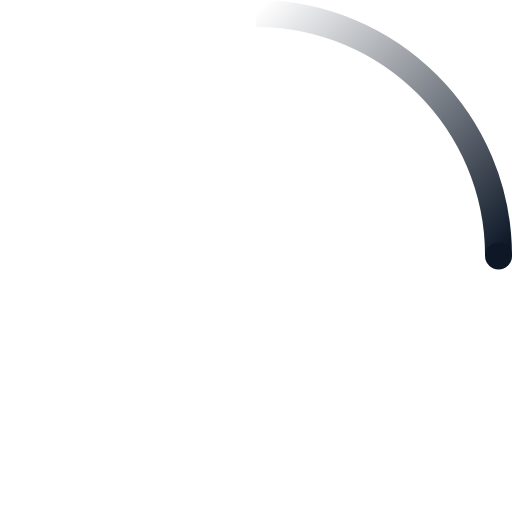
t = 0.00 s
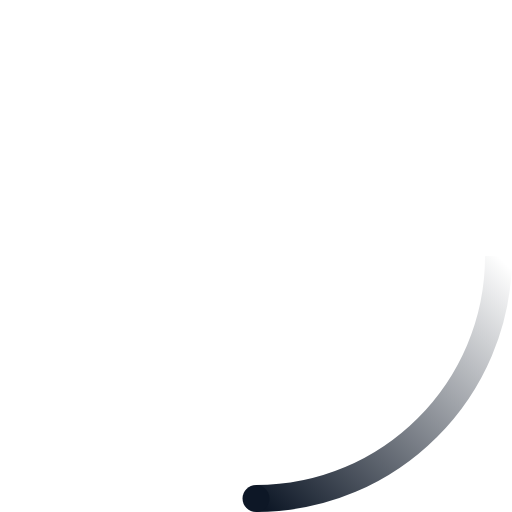
t = 0.23 s
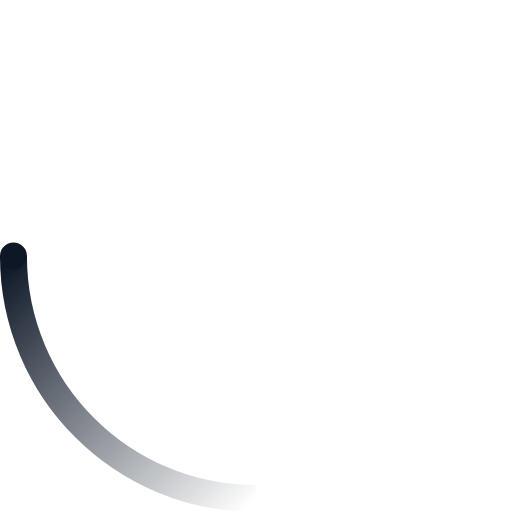
t = 0.45 s
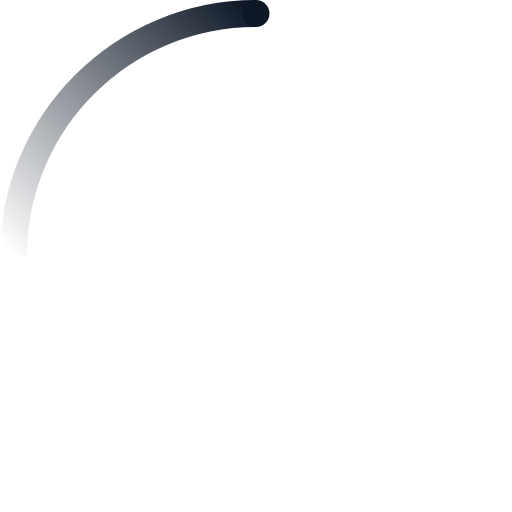
t = 0.68 s

The animated SVG that drew these frames (rendered in a browser with its animation timeline set to each time). Animation: 2 SMIL elements (animateTransform=2); one cycle of 0.90 s, repeats indefinitely.

<!-- By Sam Herbert (@sherb), for everyone. More @ http://goo.gl/7AJzbL -->
<svg width="38" height="38" viewBox="0 0 38 38" xmlns="http://www.w3.org/2000/svg">
    <defs>
        <linearGradient x1="0%" y1="0%" x2="100%" y2="100%" id="a">
            <stop stop-color="#0D1726" stop-opacity="0" offset="0%"/>
            <stop stop-color="#0D1726" stop-opacity="100" offset="100%"/>
        </linearGradient>
    </defs>
    <g fill="none" fill-rule="evenodd">
        <g transform="translate(1 1)">
            <path d="M36 18c0-9.94-8.06-18-18-18" id="Oval-2" stroke="url(#a)" stroke-width="2">
                <animateTransform
                    attributeName="transform"
                    type="rotate"
                    from="0 18 18"
                    to="360 18 18"
                    dur="0.9s"
                    repeatCount="indefinite" />
            </path>
            <circle fill="#0D1726" cx="36" cy="18" r="1">
                <animateTransform
                    attributeName="transform"
                    type="rotate"
                    from="0 18 18"
                    to="360 18 18"
                    dur="0.9s"
                    repeatCount="indefinite" />
            </circle>
        </g>
    </g>
</svg>
